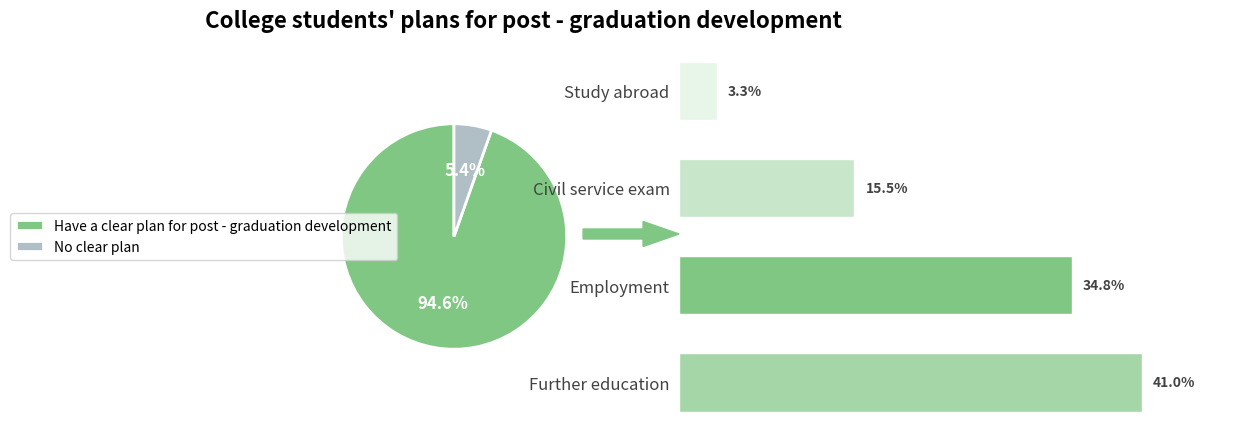

Write the Python code that produced this figure.
import matplotlib.pyplot as plt
import numpy as np

# -------------------- Data definition --------------------
# Pie chart data
pie_labels = ["Have a clear plan for post - graduation development", "No clear plan"]
pie_sizes = [94.6, 5.4]
pie_colors = ["#81c784", "#b0bec5"]  # Green color scheme similar to the original image

# Bar chart data (Sub - categories of clear plans)
bar_categories = ["Further education", "Employment", "Civil service exam", "Study abroad"]
bar_values = [41.0, 34.8, 15.5, 3.3]
bar_colors = ["#a5d6a7", "#81c784", "#c8e6c9", "#e8f5e9"]  # Gradient of the same color scheme

# -------------------- Create the canvas and sub - plots --------------------
fig, (ax_pie, ax_bar) = plt.subplots(1, 2, figsize=(12, 5), 
                                     gridspec_kw={'width_ratios': [1, 2]})

# -------------------- Draw the pie chart --------------------
wedges, text_labels, auto_texts = ax_pie.pie(
    pie_sizes, 
    labels=None,  # Do not display labels temporarily, show through the legend
    autopct='%1.1f%%',
    startangle=90,
    colors=pie_colors,
    textprops={'fontsize': 12},
    wedgeprops={'linewidth': 2, 'edgecolor': 'white'}
)

# Set the color of percentage texts
for text in auto_texts:
    text.set_color('white')
    text.set_fontweight('bold')

# Add a legend to show full labels
ax_pie.legend(
    wedges, 
    pie_labels, 
    loc='center left', 
    bbox_to_anchor=(-1.1, 0.5),
    fontsize=10
)

# Adjust the position of the pie chart
ax_pie.set_position([0.05, 0.1, 0.3, 0.8])

# -------------------- Draw the bar chart --------------------
bar_width = 0.6
x = np.arange(len(bar_categories))

# Draw the basic bar chart
bars = ax_bar.barh(
    x, 
    bar_values, 
    color=bar_colors, 
    height=0.6,
    edgecolor='white',
    linewidth=1
)

# Add numerical annotations
for bar in bars:
    width = bar.get_width()
    ax_bar.text(
        width + 1,  # Offset 1 unit to the right
        bar.get_y() + bar.get_height()/2,
        f'{width}%',
        va='center',
        fontsize=10,
        fontweight='bold',
        color='#424242'
    )

# Beautify the bar chart
ax_bar.set_yticks(x)
ax_bar.set_yticklabels(bar_categories, fontsize=12, color='#424242')
ax_bar.set_xlim(0, 50)  # Similar to the original image ratio
ax_bar.set_xticks([])   # Hide the x - axis ticks
ax_bar.spines['top'].set_visible(False)
ax_bar.spines['right'].set_visible(False)
ax_bar.spines['bottom'].set_visible(False)
ax_bar.spines['left'].set_visible(False)
ax_bar.tick_params(axis='y', left=False)

# Adjust the position of the bar chart
ax_bar.set_position([0.4, 0.1, 0.5, 0.8])

# -------------------- Global beautification --------------------
# Add the main title
fig.suptitle(
    "College students' plans for post - graduation development", 
    fontsize=16, 
    fontweight='bold', 
    y=0.95,
    x=0.3
)

# Add a connecting arrow
import matplotlib.patches as patches
arrow = patches.FancyArrow(
    0.35, 0.5, 0.05, 0, 
    width=0.02, 
    head_width=0.05, 
    head_length=0.03, 
    color='#81c784',
    transform=fig.transFigure,
    figure=fig
)
fig.patches.append(arrow)

# Adjust the layout
plt.subplots_adjust(wspace=0.2)

plt.show()
